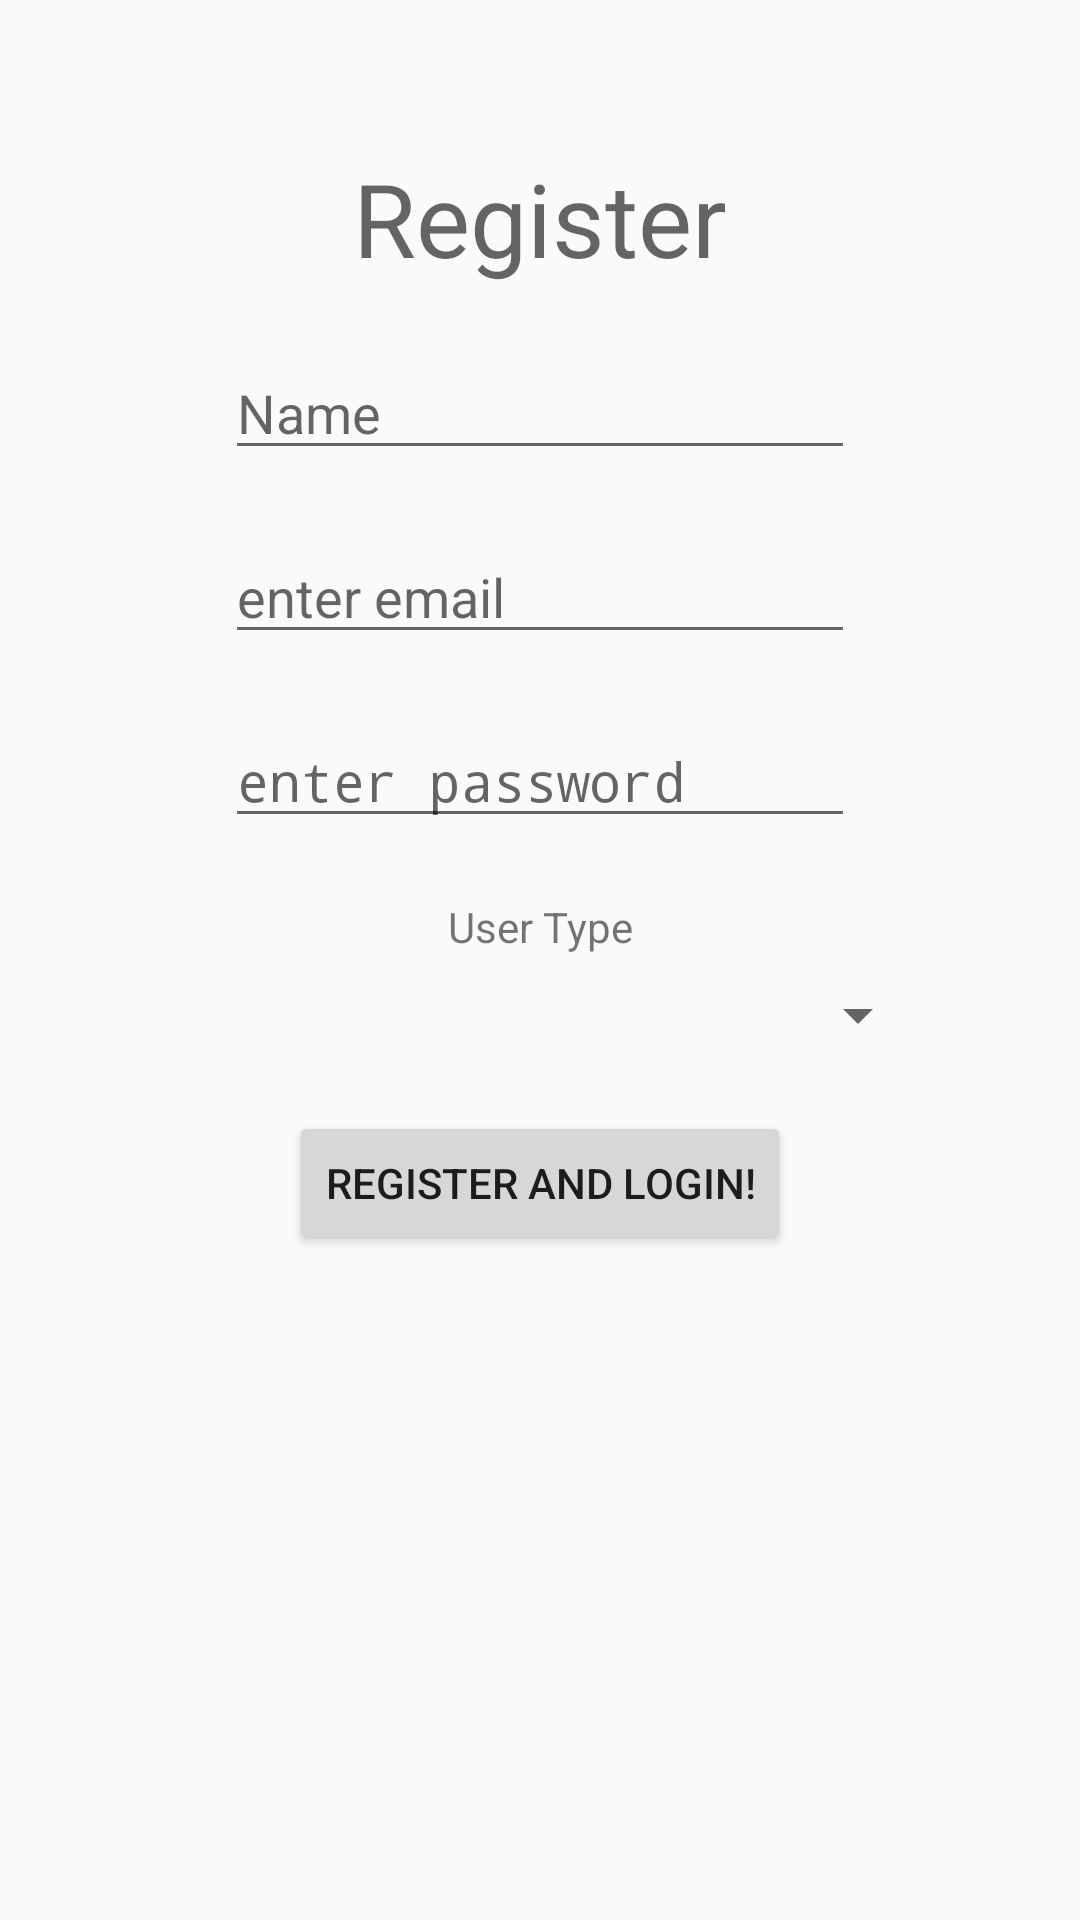

Write the Android layout XML for this screen, with the resource values it uses.
<!-- AndroidManifest.xml: application theme Theme.AppCompat.Light.DarkActionBar -->
<!-- res/layout/activity_register.xml -->
<?xml version="1.0" encoding="utf-8"?>
<android.support.constraint.ConstraintLayout xmlns:android="http://schemas.android.com/apk/res/android"
    xmlns:app="http://schemas.android.com/apk/res-auto"
    android:id="@+id/registerScreen"
    android:layout_width="match_parent"
    android:layout_height="match_parent">

    <TextView
        android:id="@+id/textView5"
        android:layout_width="wrap_content"
        android:layout_height="wrap_content"
        android:layout_marginEnd="8dp"
        android:layout_marginStart="8dp"
        android:layout_marginTop="50dp"
        android:text="@string/register"
        android:textAppearance="@style/TextAppearance.AppCompat.Display1"
        app:layout_constraintEnd_toEndOf="parent"
        app:layout_constraintStart_toStartOf="parent"
        app:layout_constraintTop_toTopOf="parent" />

    <EditText
        android:id="@+id/registerName"
        android:layout_width="wrap_content"
        android:layout_height="wrap_content"
        android:layout_marginEnd="8dp"
        android:layout_marginStart="8dp"
        android:layout_marginTop="20dp"
        android:ems="10"
        android:hint="@string/name"
        android:inputType="textPersonName"
        app:layout_constraintEnd_toEndOf="parent"
        app:layout_constraintStart_toStartOf="parent"
        app:layout_constraintTop_toBottomOf="@+id/textView5" />

    <EditText
        android:id="@+id/registerEmail"
        android:layout_width="wrap_content"
        android:layout_height="wrap_content"
        android:layout_marginEnd="8dp"
        android:layout_marginStart="8dp"
        android:layout_marginTop="20dp"
        android:ems="10"
        android:hint="@string/enter_email"
        android:inputType="textEmailAddress"
        app:layout_constraintEnd_toEndOf="parent"
        app:layout_constraintStart_toStartOf="parent"
        app:layout_constraintTop_toBottomOf="@+id/registerName" />

    <Button
        android:id="@+id/register"
        android:layout_width="wrap_content"
        android:layout_height="wrap_content"
        android:layout_marginEnd="8dp"
        android:layout_marginStart="8dp"
        android:layout_marginTop="20dp"
        android:text="@string/registerPrompt"
        app:layout_constraintEnd_toEndOf="parent"
        app:layout_constraintStart_toStartOf="parent"
        app:layout_constraintTop_toBottomOf="@+id/userTypeSpinner" />

    <EditText
        android:id="@+id/registerPass"
        android:layout_width="wrap_content"
        android:layout_height="wrap_content"
        android:layout_marginEnd="8dp"
        android:layout_marginStart="8dp"
        android:layout_marginTop="20dp"
        android:ems="10"
        android:hint="@string/enter_password"
        android:inputType="textPassword"
        app:layout_constraintEnd_toEndOf="parent"
        app:layout_constraintStart_toStartOf="parent"
        app:layout_constraintTop_toBottomOf="@+id/registerEmail" />

    <Spinner
        android:id="@+id/userTypeSpinner"
        android:layout_width="0dp"
        android:layout_height="wrap_content"
        android:layout_marginEnd="50dp"
        android:layout_marginStart="50dp"
        android:layout_marginTop="8dp"
        app:layout_constraintEnd_toEndOf="parent"
        app:layout_constraintHorizontal_bias="0.0"
        app:layout_constraintStart_toStartOf="parent"
        app:layout_constraintTop_toBottomOf="@+id/textView4" />

    <TextView
        android:id="@+id/textView4"
        android:layout_width="wrap_content"
        android:layout_height="wrap_content"
        android:layout_marginEnd="8dp"
        android:layout_marginStart="8dp"
        android:layout_marginTop="20dp"
        android:text="@string/userType"
        app:layout_constraintEnd_toEndOf="parent"
        app:layout_constraintStart_toStartOf="parent"
        app:layout_constraintTop_toBottomOf="@+id/registerPass" />

</android.support.constraint.ConstraintLayout>
<!-- resources referenced by this layout -->
<resources>
  <string name="enter_email">enter email</string>
  <string name="enter_password">enter password</string>
  <string name="name">Name</string>
  <string name="register">Register</string>
  <string name="registerPrompt">Register and Login!</string>
  <string name="userType">User Type</string>
</resources>
